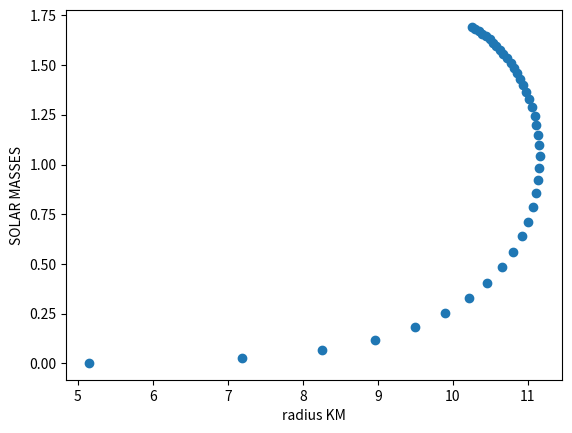
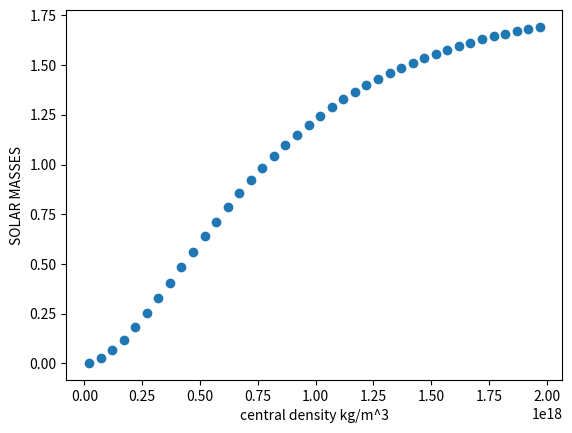
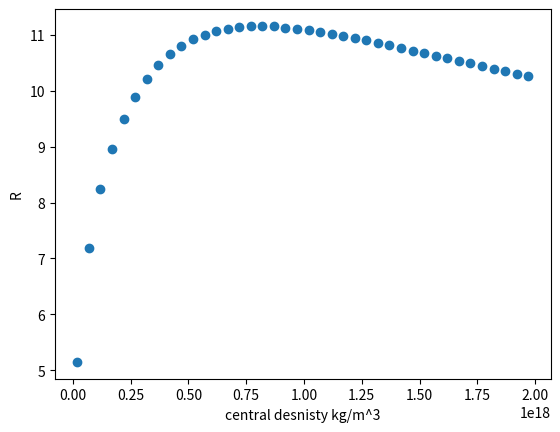

Here is the Python script that generated these plots, in order:
# -*- coding: utf-8 -*-
"""
Created on Fri Mar  9 17:04:08 2018

[redacted]
"""
import numpy as np
import matplotlib.pyplot as plt
from scipy import optimize

c=299792458
G = 6.67*10**-11
hbar = 1.055*10**(-34)
MNEUTRON = 1.67*10**(-27)

MSolarFinal =[]
RFinal =[]

family = np.arange(20, (2*10**3),50)
for rhoIn in family:

  h = 10.0
  r =[h]
  m =[0]
  MSOL = [0]
  rho = [(rhoIn*10**15)]
  P = []
    
    
  def rk4(y,dy,x,h,rho,m):
    k1=dy(y,x,rho,m)
    k2=dy(y+h/2*k1,x+h/2,rho,m)
    k3=dy(y+h/2*k2,x+h/2,rho,m)
    k4=dy(y+h*k3,x+h,rho,m)
    y=y+h*(k1+2*k2+2*k3+k4)/6
    x=x+h
    return (x,y)

  def DensityToPressure1(rho):
    P = ((pow(hbar,2)*pow(3*pow(np.pi,2),2/3)*pow(rho,5/3))/(5*pow(MNEUTRON,8/3)))
    return P

  def PressureToDensity1(P):
    rho = pow(((P*5*(pow(MNEUTRON,8/3)))/(pow(hbar,2)*(pow(3*(pow(np.pi,2)),2/3)))),3/5)
    return rho

  def PressureToDensity2(P):
    rho = pow((3*P*pow(MNEUTRON,4/3)*pow(3*pow(np.pi,2),-1/3))/(hbar*c),3/4)
    return rho
    
  def DensityToPressure2(rho):
    P=(hbar*c*pow(MNEUTRON,(-4/3))*pow(3*pow(np.pi,2),(1/3))*pow(rho,(4/3))/3)
    return P

  def PressureToDensity3(Pressure):
    MNEUTRON2=989
    p=(Pressure*10**-45)/(1.602e-13)
    #P = 363.44 * n**2.54
    n = (p/363.44)**(1/2.54)
    density = 236*(n**2.54) +n*MNEUTRON2
    rho=(density*1.602e-13)/(1e-45*c**2)
    #print ("this is rho from p2d %2.6e" %rho)
    return rho

  def DensityToPressure3(rho):
    MNEUTRON2=989
    rho2=(rho*10**-45*c**2)/(1.602*10**-13)
    print("rho2 is %2.2f"%rho2)
    n=optimize.newton(lambda x: rho2-236*(x**(2.54))-x*MNEUTRON2,0.5)
    P = 363.44 * (n**2.54)
    P2 = (P*1.602*10**-13)/(10**-45)
    print ("this is p from d2p %2.6e" %P2)
    return P2

  def Xderiv(p,r,density,m):
    if(r==0):
        return 0
    else:
        return ((-G*m*density)/pow(r,2))

  def Pderiv(P,r,rho,m): # working relivitistic 
    if m == 0:
        return 0
    else:
        a = (1+(P/(rho*pow(c,2))))*(1+(4*np.pi*pow(r,3)*P)/(m*pow(c,2)))*pow((1-(2*G*m/(r*pow(c,2)))),-1)
        b = (-G*m*rho/pow(r,2))
        d=a*b
        return d
  
  def Mderiv(M,r,rho,b):
      return (4*rho*np.pi*pow(r,2))
  
  P.append(DensityToPressure3(rho[0]))
  print("IDEALLY2: %2.6e"%(DensityToPressure2(rho[0])))
  #P.append(500)
  for i in range(1,100000):
    """
    #if rho[i-1] >  3.8*10*17:
    if rho[i-1] > 2e17:
      print("Mass:    \t%2.6e"%(m[i-1]))
      print("Pressure:\t%2.6e"%(P[i-1]))
      print("New Density:\t%e"%(rho[i-1]))
      print("New R :\t%f"%(r[i-1]))
      (r1,m1)= rk4(m[i-1], Mderiv ,r[i-1],h,rho[i-1],1)
      (r1,P1) = rk4(P[i-1], Pderiv ,r[i-1],h,rho[i-1],m[i-1])
      if(P1<=0):
          MSolarFinal.append((m[i-1]/(1.989*10**30)))
          RFinal.append(r[i-1]/1000)
          break
      P.append(P1)
      r.append(r1)
      m.append(m1)
      MSOL.append(m1/(1.989*10**30))
      rho.append(PressureToDensity2(P1))
    else: 
      print("Mass:    \t%2.6e"%(m[i-1]))
      print("Pressure:\t%2.6e"%(P[i-1]))
      print("New Density:\t%e"%(rho[i-1]))
      print("New R :\t%f"%(r[i-1]))
      (r1,m1)= rk4(m[i-1], Mderiv ,r[i-1],h,rho[i-1],1)
      (r1,P1) = rk4(P[i-1], Pderiv ,r[i-1],h,rho[i-1],m[i-1])
      if(P1<=0):
          MSolarFinal.append((m[i-1]/(1.989*10**30)))
          RFinal.append(r[i-1]/1000)
          break
      P.append(P1)
      r.append(r1)
      m.append(m1)
      MSOL.append(m1/(1.989*10**30))
      rho.append(PressureToDensity1(P1))
    """
    #print("Mass:    \t%2.6e"%(m[i-1]))
    #print("Pressure:\t%2.6e"%(P[i-1]))
    #print("New Density:\t%e"%(rho[i-1]))
    #print("New R :\t%f"%(r[i-1]))
    (r1,m1)= rk4(m[i-1], Mderiv ,r[i-1],h,rho[i-1],1)
    (r1,P1) = rk4(P[i-1], Pderiv ,r[i-1],h,rho[i-1],m[i-1])
    if(P1<=0):
      MSolarFinal.append((m[i-1]/(1.989*10**30)))
      RFinal.append(r[i-1]/1000)
      break
    P.append(P1)
    r.append(r1)
    m.append(m1)
    MSOL.append(m1/(1.989*10**30))
    #print("IDEALLY: %2.6e"%(PressureToDensity1(P1)))
    rho.append(PressureToDensity3(P1))

print (MSolarFinal, RFinal)

fig = plt.figure()
x1=RFinal
y=MSolarFinal
y2=RFinal
x2=(family*10**15)
plt.xlabel("radius KM")
plt.ylabel("SOLAR MASSES")
plt.plot(x1, y, "o")


fig2=plt.figure()
plt.plot(x2, y, "o")
plt.xlabel("central density kg/m^3")
plt.ylabel("SOLAR MASSES")
plt.show()

fig3=plt.figure()
plt.plot(x2, y2, "o")
plt.xlabel("central desnisty kg/m^3")
plt.ylabel("R")
plt.show()

    
